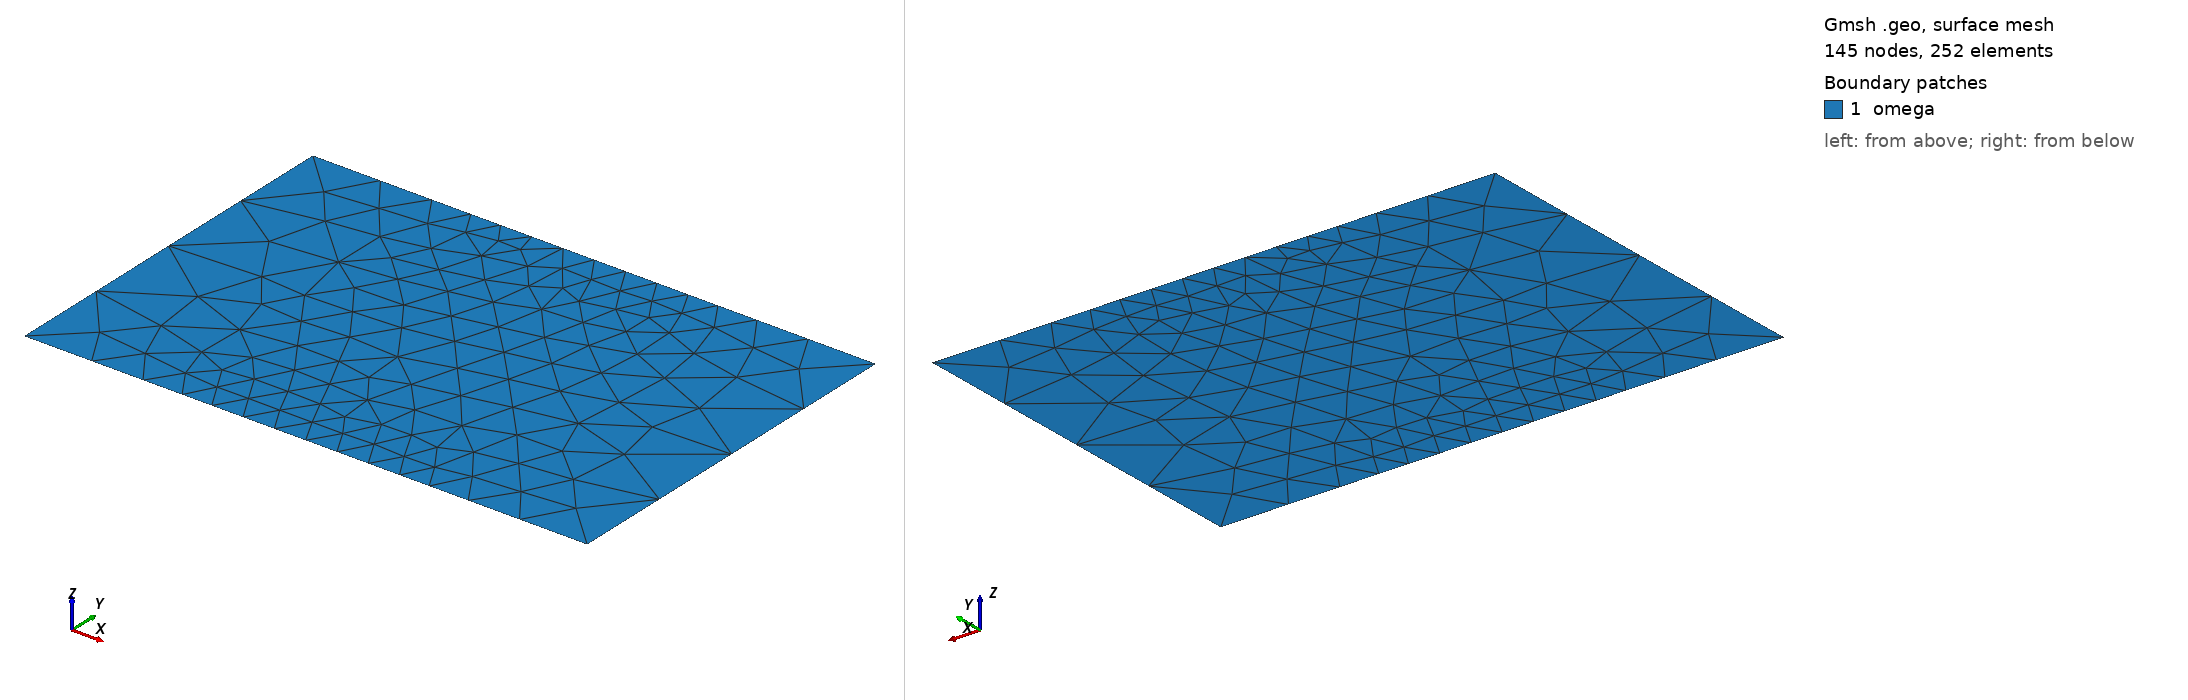

Gmsh geometry script, surface-meshed: 145 nodes, 252 surface elements. Boundary patches (legend numbers): 1 omega. Left view from above one corner, right view from below the opposite corner. Legend entries are the model's physical surfaces. The drawing asked Gmsh for element sizes between 1% and 20% of the model's largest extent; the script's own settings can give other sizes.

=== channel_complex.geo (drawn) ===
// Gmsh project created on Sat Jan 28 2023

h=0.25;
Lx=1.5;
Ly=1;

Point(1) = {0, 0, 0, h};
Point(2) = {Lx/3, 0, 0, h/3};
Point(3) = {2*Lx/3, 0, 0, h/3};
Point(4) = {Lx, 0, 0, h};

Point(5) = {Lx, Ly, 0, h};
Point(6) = {2*Lx/3, Ly, 0, h/3};
Point(7) = {Lx/3, Ly, 0, h/3};
Point(8) = {0, Ly, 0, h};

Line(1) = {1, 2};
Line(2) = {2, 3};
Line(3) = {3, 4};

Line(4) = {4, 5};

Line(5) = {5, 6};
Line(6) = {6, 7};
Line(7) = {7, 8};

Line(8) = {8, 1};

Line Loop(4) = {1, 2, 3, 4, 5, 6, 7, 8};
Plane Surface(5) = {4};

Physical Line("wall") = {1,3,5,7};
Physical Line("blowing") = {2};
Physical Line("outlet") = {4};
Physical Line("suction") = {6};
Physical Line("inlet") = {8};

Physical Surface("omega") = {5};
